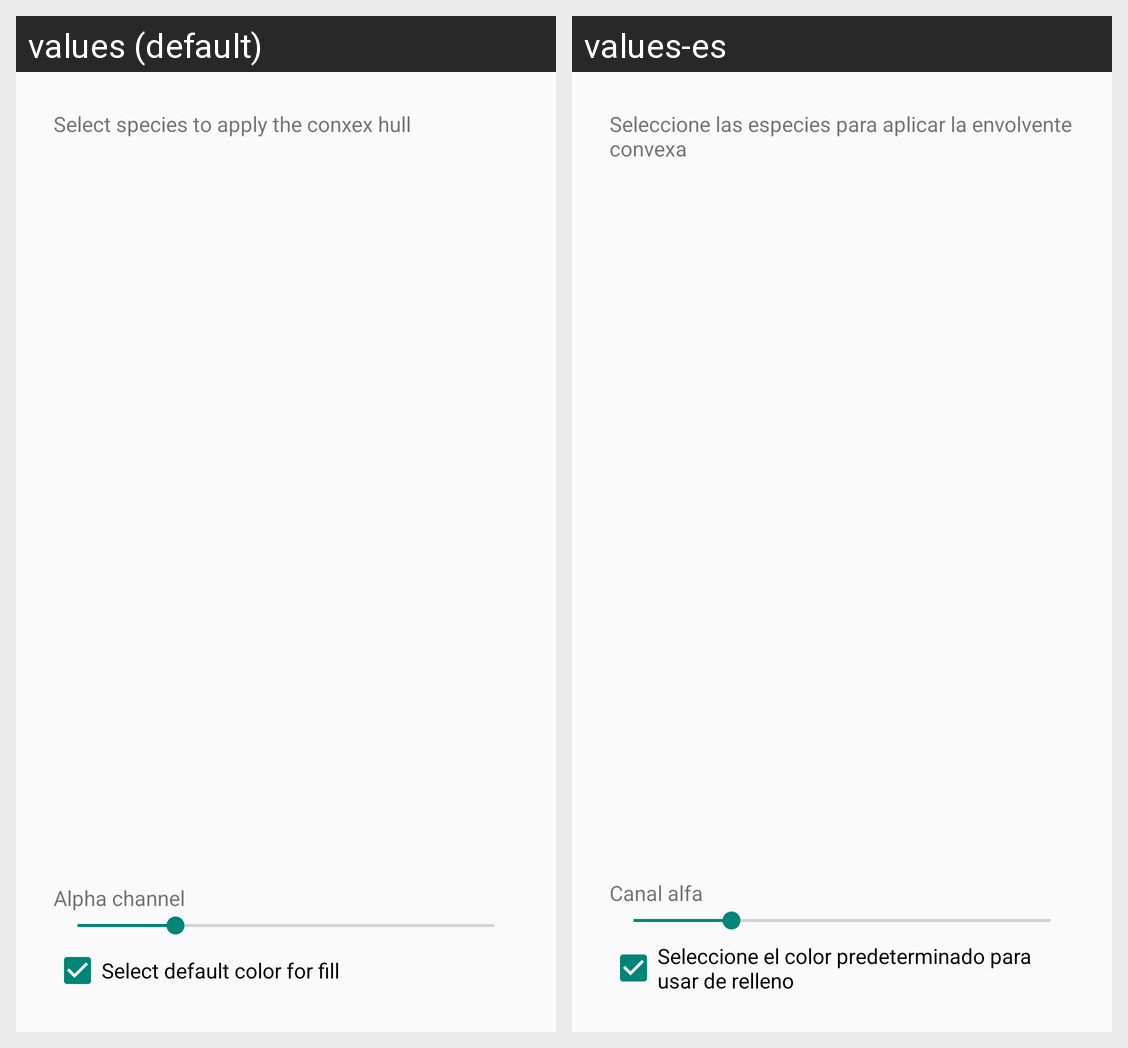

The Android screen above is rendered under two locales of the same app. Produce the string resources it draws, with the default and per-locale values.
Android screen res/layout/dialog_select_species.xml rendered under 2 locales, left to right: values (default), values-es. Device: Nexus 5 (rendered at 1080×1920; each locale shown at half size, 540×960, under a caption strip naming it); theme AppTheme.
Strings drawn on this screen, with the default value and each locale's value (text and hints the layout hard-codes, and strings that could not be matched under every locale, appear in the picture but are not listed):

dialog_select_species
  values: Select species to apply the conxex hull
  values-es: Seleccione las especies para aplicar la envolvente convexa

select_default_color_convex_hull
  values: Select default color for fill
  values-es: Seleccione el color predeterminado para usar de relleno

seek_bar_title
  values: Alpha channel
  values-es: Canal alfa
